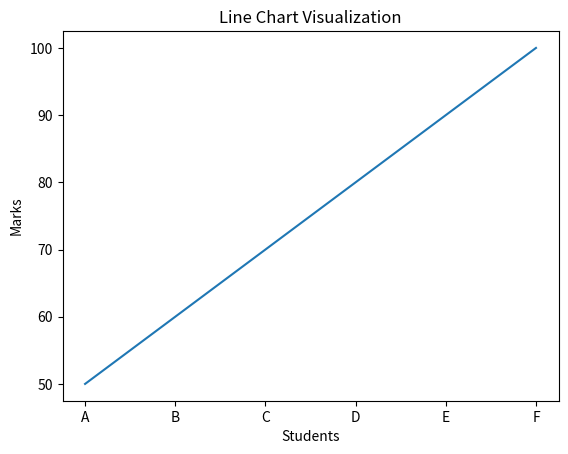

Python code for this plot:
import matplotlib.pyplot as plt

students = ["A", "B", "C", "D", "E", "F"]
marks = [50, 60, 70, 80, 90, 100]  # BOTH STUDENTS AND MARKS ARE SAME IN COUNT
# Line Chart
plt.plot(students, marks)
plt.xlabel("Students")
plt.ylabel("Marks")
plt.title("Line Chart Visualization")
plt.show()
